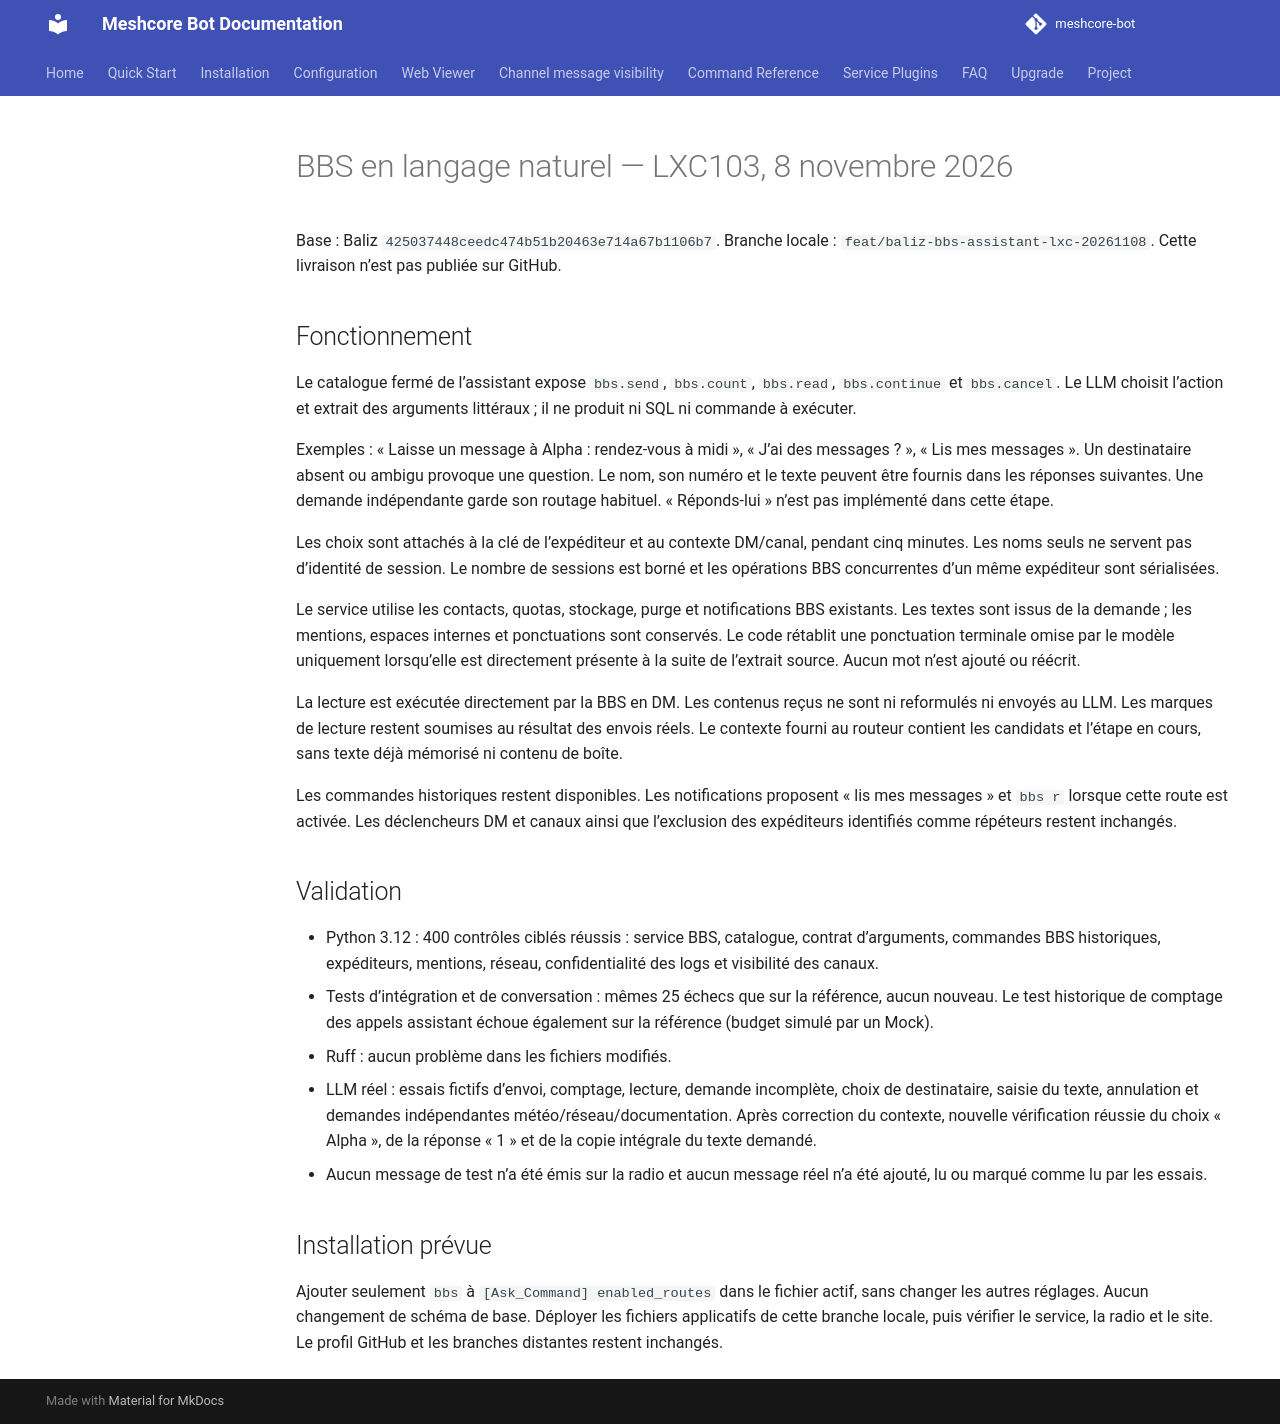

repository: Tigro14/meshcore-bot · page: validation/baliz-bbs-assistant-20261108/index.html · generator: mkdocs

# BBS en langage naturel — LXC103, 8 novembre 2026

Base : Baliz `425037448ceedc474b51b20463e714a67b1106b7`.
Branche locale : `feat/baliz-bbs-assistant-lxc-20261108`. Cette livraison n’est pas publiée sur GitHub.

## Fonctionnement

Le catalogue fermé de l’assistant expose `bbs.send`, `bbs.count`, `bbs.read`, `bbs.continue` et `bbs.cancel`. Le LLM choisit l’action et extrait des arguments littéraux ; il ne produit ni SQL ni commande à exécuter.

Exemples : « Laisse un message à Alpha : rendez-vous à midi », « J’ai des messages ? », « Lis mes messages ». Un destinataire absent ou ambigu provoque une question. Le nom, son numéro et le texte peuvent être fournis dans les réponses suivantes. Une demande indépendante garde son routage habituel. « Réponds-lui » n’est pas implémenté dans cette étape.

Les choix sont attachés à la clé de l’expéditeur et au contexte DM/canal, pendant cinq minutes. Les noms seuls ne servent pas d’identité de session. Le nombre de sessions est borné et les opérations BBS concurrentes d’un même expéditeur sont sérialisées.

Le service utilise les contacts, quotas, stockage, purge et notifications BBS existants. Les textes sont issus de la demande ; les mentions, espaces internes et ponctuations sont conservés. Le code rétablit une ponctuation terminale omise par le modèle uniquement lorsqu’elle est directement présente à la suite de l’extrait source. Aucun mot n’est ajouté ou réécrit.

La lecture est exécutée directement par la BBS en DM. Les contenus reçus ne sont ni reformulés ni envoyés au LLM. Les marques de lecture restent soumises au résultat des envois réels. Le contexte fourni au routeur contient les candidats et l’étape en cours, sans texte déjà mémorisé ni contenu de boîte.

Les commandes historiques restent disponibles. Les notifications proposent « lis mes messages » et `bbs r` lorsque cette route est activée. Les déclencheurs DM et canaux ainsi que l’exclusion des expéditeurs identifiés comme répéteurs restent inchangés.

## Validation

- Python 3.12 : 400 contrôles ciblés réussis : service BBS, catalogue, contrat d’arguments, commandes BBS historiques, expéditeurs, mentions, réseau, confidentialité des logs et visibilité des canaux.
- Tests d’intégration et de conversation : mêmes 25 échecs que sur la référence, aucun nouveau. Le test historique de comptage des appels assistant échoue également sur la référence (budget simulé par un Mock).
- Ruff : aucun problème dans les fichiers modifiés.
- LLM réel : essais fictifs d’envoi, comptage, lecture, demande incomplète, choix de destinataire, saisie du texte, annulation et demandes indépendantes météo/réseau/documentation. Après correction du contexte, nouvelle vérification réussie du choix « Alpha », de la réponse « 1 » et de la copie intégrale du texte demandé.
- Aucun message de test n’a été émis sur la radio et aucun message réel n’a été ajouté, lu ou marqué comme lu par les essais.

## Installation prévue

Ajouter seulement `bbs` à `[Ask_Command] enabled_routes` dans le fichier actif, sans changer les autres réglages. Aucun changement de schéma de base. Déployer les fichiers applicatifs de cette branche locale, puis vérifier le service, la radio et le site. Le profil GitHub et les branches distantes restent inchangés.
